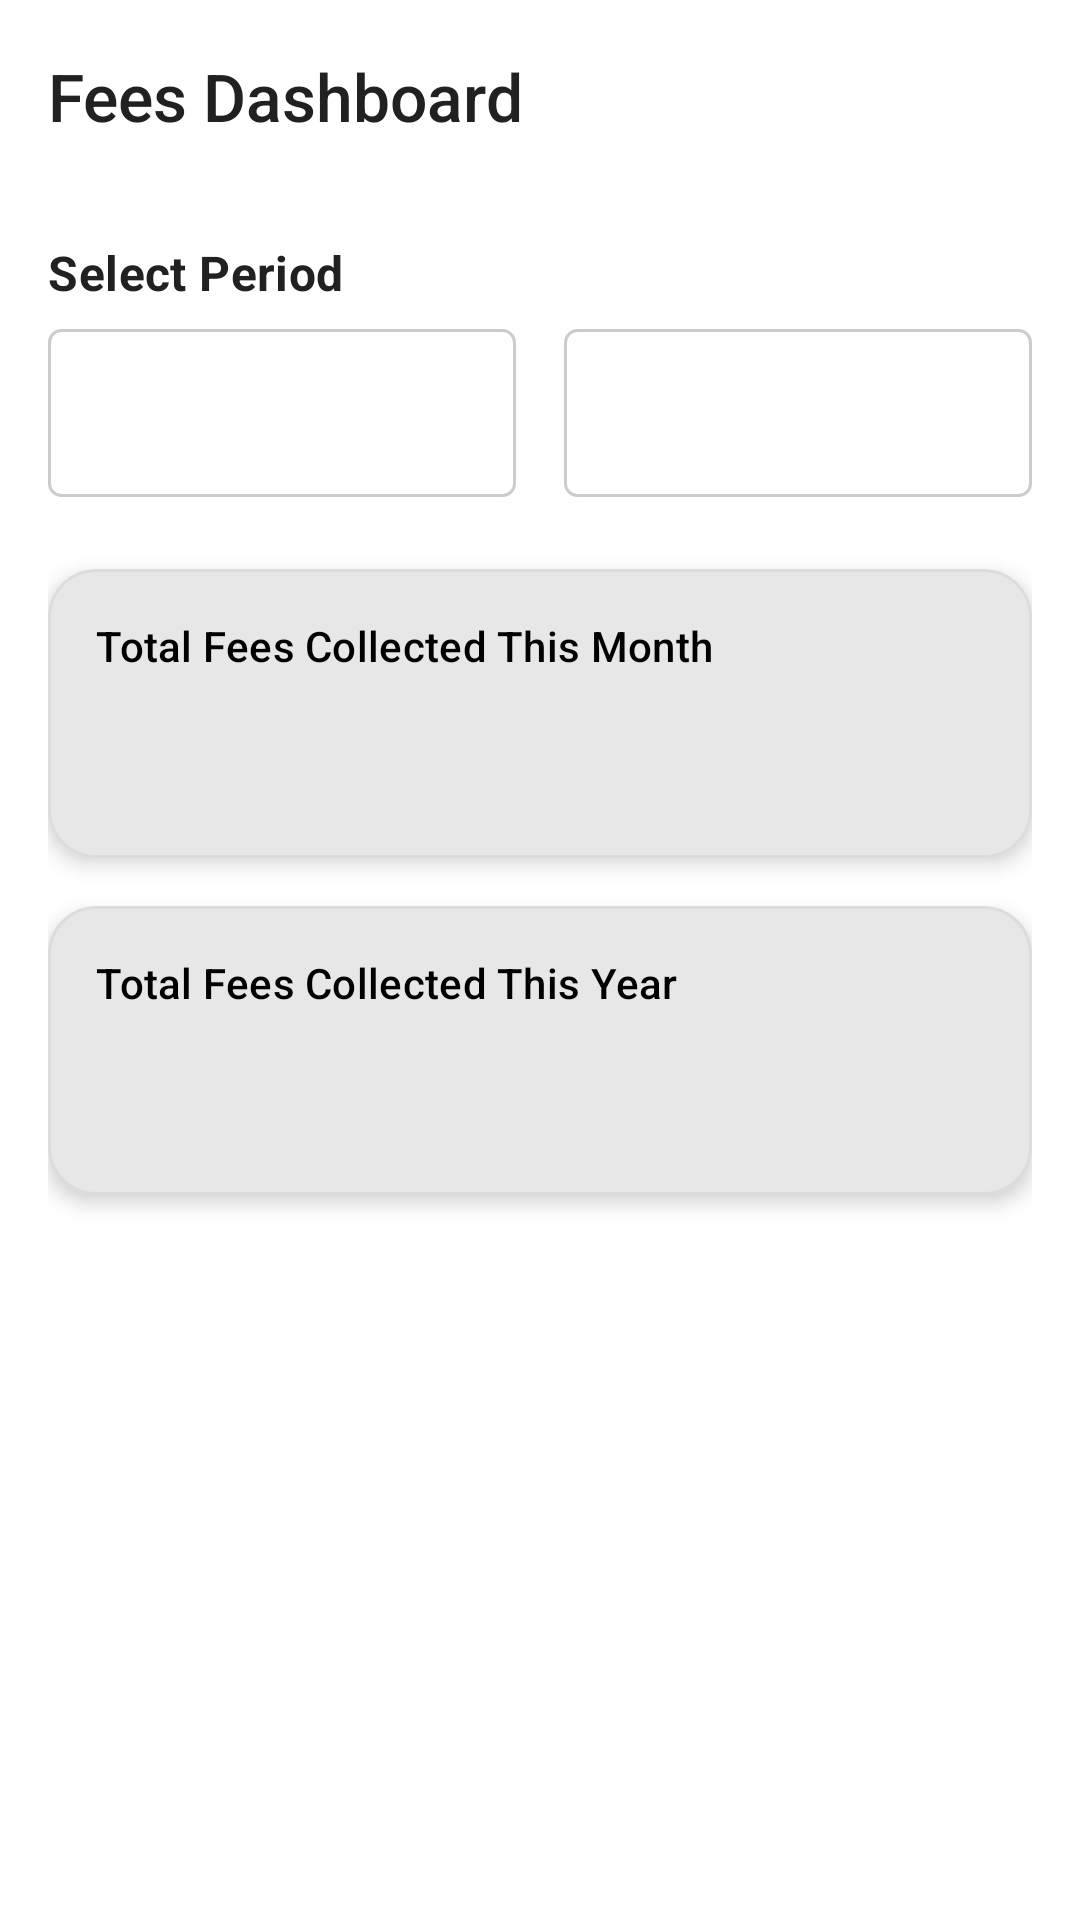

Produce the Android XML layout that renders to this screen, including the resource entries it uses.
<!-- AndroidManifest.xml: application theme Theme.Madarsa_Attendance.PureMonochrome -->
<!-- res/layout/activity_fees_dashboard.xml -->
<?xml version="1.0" encoding="utf-8"?>
<androidx.coordinatorlayout.widget.CoordinatorLayout xmlns:android="http://schemas.android.com/apk/res/android"
    xmlns:app="http://schemas.android.com/apk/res-auto"
    xmlns:tools="http://schemas.android.com/tools"
    android:layout_width="match_parent"
    android:layout_height="match_parent"
    android:fitsSystemWindows="true"
    tools:context=".FeesDashboardActivity">

    <com.google.android.material.appbar.AppBarLayout
        android:id="@+id/app_bar_layout"
        android:layout_width="match_parent"
        android:layout_height="wrap_content"
        android:fitsSystemWindows="true">

        <com.google.android.material.appbar.MaterialToolbar
            android:id="@+id/toolbar"
            android:layout_width="match_parent"
            android:layout_height="?attr/actionBarSize"
            app:navigationIcon="@drawable/ic_arrow_back"
            app:title="Fees Dashboard" />

    </com.google.android.material.appbar.AppBarLayout>

    <LinearLayout
        android:layout_width="match_parent"
        android:layout_height="match_parent"
        android:orientation="vertical"
        android:padding="16dp"
        app:layout_behavior="@string/appbar_scrolling_view_behavior">

        <TextView
            android:layout_width="wrap_content"
            android:layout_height="wrap_content"
            android:text="Select Period"
            android:textAppearance="?attr/textAppearanceTitleMedium" />

        <LinearLayout
            android:layout_width="match_parent"
            android:layout_height="wrap_content"
            android:layout_marginTop="8dp"
            android:orientation="horizontal">

            <Spinner
                android:id="@+id/spinner_month"
                android:layout_width="0dp"
                android:layout_height="56dp"
                android:layout_weight="1"
                android:layout_marginEnd="8dp"
                android:background="@drawable/spinner_background" />

            <Spinner
                android:id="@+id/spinner_year"
                android:layout_width="0dp"
                android:layout_height="56dp"
                android:layout_weight="1"
                android:layout_marginStart="8dp"
                android:background="@drawable/spinner_background" />
        </LinearLayout>

        <com.google.android.material.card.MaterialCardView
            android:layout_width="match_parent"
            android:layout_height="wrap_content"
            android:layout_marginTop="24dp"
            app:cardElevation="4dp">

            <LinearLayout
                android:layout_width="match_parent"
                android:layout_height="wrap_content"
                android:orientation="vertical"
                android:padding="16dp">

                <TextView
                    android:layout_width="wrap_content"
                    android:layout_height="wrap_content"
                    android:text="Total Fees Collected This Month"
                    android:textAppearance="?attr/textAppearanceLabelLarge" />

                <TextView
                    android:id="@+id/tv_fees_this_month"
                    android:layout_width="wrap_content"
                    android:layout_height="wrap_content"
                    android:layout_marginTop="8dp"
                    android:textAppearance="?attr/textAppearanceHeadlineMedium"
                    android:textColor="?attr/colorPrimary"
                    tools:text="₹1,500.00" />

            </LinearLayout>
        </com.google.android.material.card.MaterialCardView>

        <com.google.android.material.card.MaterialCardView
            android:layout_width="match_parent"
            android:layout_height="wrap_content"
            android:layout_marginTop="16dp"
            app:cardElevation="4dp">

            <LinearLayout
                android:layout_width="match_parent"
                android:layout_height="wrap_content"
                android:orientation="vertical"
                android:padding="16dp">

                <TextView
                    android:layout_width="wrap_content"
                    android:layout_height="wrap_content"
                    android:text="Total Fees Collected This Year"
                    android:textAppearance="?attr/textAppearanceLabelLarge" />

                <TextView
                    android:id="@+id/tv_fees_this_year"
                    android:layout_width="wrap_content"
                    android:layout_height="wrap_content"
                    android:layout_marginTop="8dp"
                    android:textAppearance="?attr/textAppearanceHeadlineMedium"
                    android:textColor="?attr/colorPrimary"
                    tools:text="₹28,560.00" />
            </LinearLayout>
        </com.google.android.material.card.MaterialCardView>

        <ProgressBar
            android:id="@+id/progress_bar_fees"
            android:layout_width="wrap_content"
            android:layout_height="wrap_content"
            android:layout_gravity="center"
            android:layout_marginTop="24dp"
            android:visibility="gone"
            tools:visibility="visible"/>

    </LinearLayout>
</androidx.coordinatorlayout.widget.CoordinatorLayout>
<!-- resources referenced by this layout -->
<resources>
  <style name="Theme.Madarsa_Attendance.PureMonochrome" parent="Base.Theme.Madarsa_Attendance.PureMonochrome" />
  <color name="bw_theme_primary">@color/mono_palette_black</color>
  <color name="bw_theme_onPrimary">@color/mono_palette_white</color>
  <color name="mono_palette_grey_dark_text">#FF212121</color>
  <color name="mono_palette_white">#FFFFFFFF</color>
  <color name="mono_palette_background_subtle_variant">#FFF0F0F0</color>
  <color name="mono_palette_grey_primary_text">#FF212121</color>
  <color name="mono_palette_grey_medium_text">#9E9E9E</color>
  <color name="mono_palette_black">#FF000000</color>
  <color name="bw_theme_error">@color/mono_palette_error</color>
  <color name="bw_theme_onError">@color/mono_palette_on_error</color>
  <color name="bw_theme_background">@color/mono_palette_white</color>
  <color name="bw_theme_onBackground">@color/mono_palette_grey_primary_text</color>
  <color name="bw_theme_surface">@color/mono_palette_white</color>
  <color name="bw_theme_onSurface">@color/mono_palette_grey_primary_text</color>
  <color name="bw_theme_surface_variant">@color/mono_palette_background_subtle</color>
  <color name="bw_theme_onSurfaceVariant">@color/mono_palette_grey_secondary_text</color>
  <color name="bw_theme_outline">@color/mono_palette_grey_borders</color>
  <style name="TextAppearance.App.PureMonochrome.TitleLarge" parent="TextAppearance.Material3.TitleLarge">
          <item name="android:textColor">?attr/colorOnSurface</item>
          <item name="fontFamily">sans-serif-medium</item>
      </style>
  <style name="TextAppearance.App.PureMonochrome.BodyLarge" parent="TextAppearance.Material3.BodyLarge">
          <item name="android:textColor">?attr/colorOnSurfaceVariant</item>
          <item name="fontFamily">sans-serif</item>
      </style>
  <style name="TextAppearance.App.PureMonochrome.BodyMedium" parent="TextAppearance.Material3.BodyMedium">
          <item name="android:textColor">?attr/colorOnSurfaceVariant</item>
          <item name="fontFamily">sans-serif</item>
      </style>
  <style name="TextAppearance.App.PureMonochrome.LabelLarge" parent="TextAppearance.Material3.LabelLarge">
          <item name="android:textColor">?attr/colorPrimary</item>
      </style>
  <style name="TextAppearance.App.PureMonochrome.Caption" parent="TextAppearance.Material3.ActionBar.Subtitle">
          <item name="android:textColor">?attr/colorOnSurfaceVariant</item>
          <item name="fontFamily">sans-serif</item>
      </style>
  <style name="Widget.App.Button.Dialog.PureMonochrome.Positive" parent="Widget.Material3.Button.TextButton.Dialog">
          <item name="android:textColor">@color/bw_theme_primary</item>
      </style>
  <style name="Widget.App.Button.Dialog.PureMonochrome.Negative" parent="Widget.Material3.Button.TextButton.Dialog">
          <item name="android:textColor">@color/mono_palette_grey_secondary_text</item>
      </style>
  <style name="Widget.App.Button.Dialog.PureMonochrome.Neutral" parent="Widget.Material3.Button.TextButton.Dialog">
          <item name="android:textColor">@color/mono_palette_grey_secondary_text</item>
      </style>
  <color name="mono_palette_error">#B00020</color>
  <color name="mono_palette_on_error">#FFFFFFFF</color>
  <color name="mono_palette_background_subtle">#F5F5F5</color>
  <color name="mono_palette_grey_secondary_text">#FF757575</color>
  <color name="mono_palette_grey_borders">#FFDCDCDC</color>
  <color name="bw_ripple_color">#1F000000</color>
  <style name="MaterialAlertDialog.App.Title.Text.Monochrome" parent="MaterialAlertDialog.Material3.Title.Text">
          <item name="android:textColor">@color/bw_theme_onSurface</item>
      </style>
  <style name="MaterialAlertDialog.App.Body.Text.Monochrome" parent="MaterialAlertDialog.Material3.Body.Text">
          <item name="android:textColor">@color/mono_palette_grey_secondary_text</item>
      </style>
</resources>
